Photos from the image-classification dataset "videogames-cnn-dataset" in the GitHub repository Pablo-H-H/Inteligencia_Artificial_Clasificador_Videojuegos. Its 21 classes are: Apex Legends, CSGO, Clash Royale, Dead by Daylight, Dota 2, Escape from Tarkov, FIFA 21, Fortnite, Free Fire, GTA V, League of Legends, Minecraft, Overwatch, PUBG Battlegrounds, Rainbow Six, Rocket League, Rust, Sea of Thieves, Valorant, Warzone, World of Warcraft.

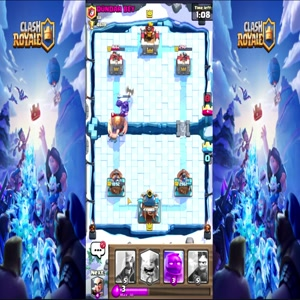
Label: Clash Royale

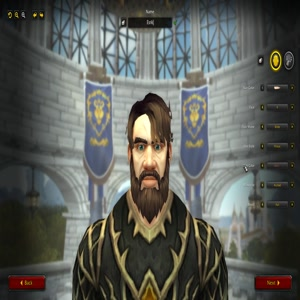
Label: World of Warcraft

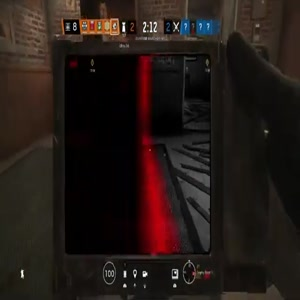
Label: Rainbow Six

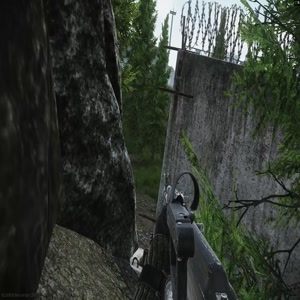
Label: Escape from Tarkov

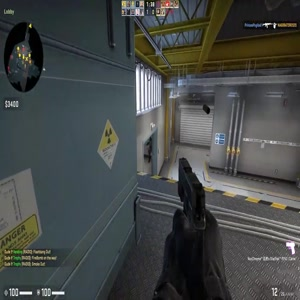
Label: CSGO

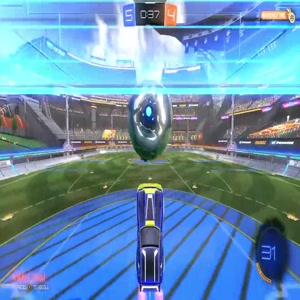
Label: Rocket League
